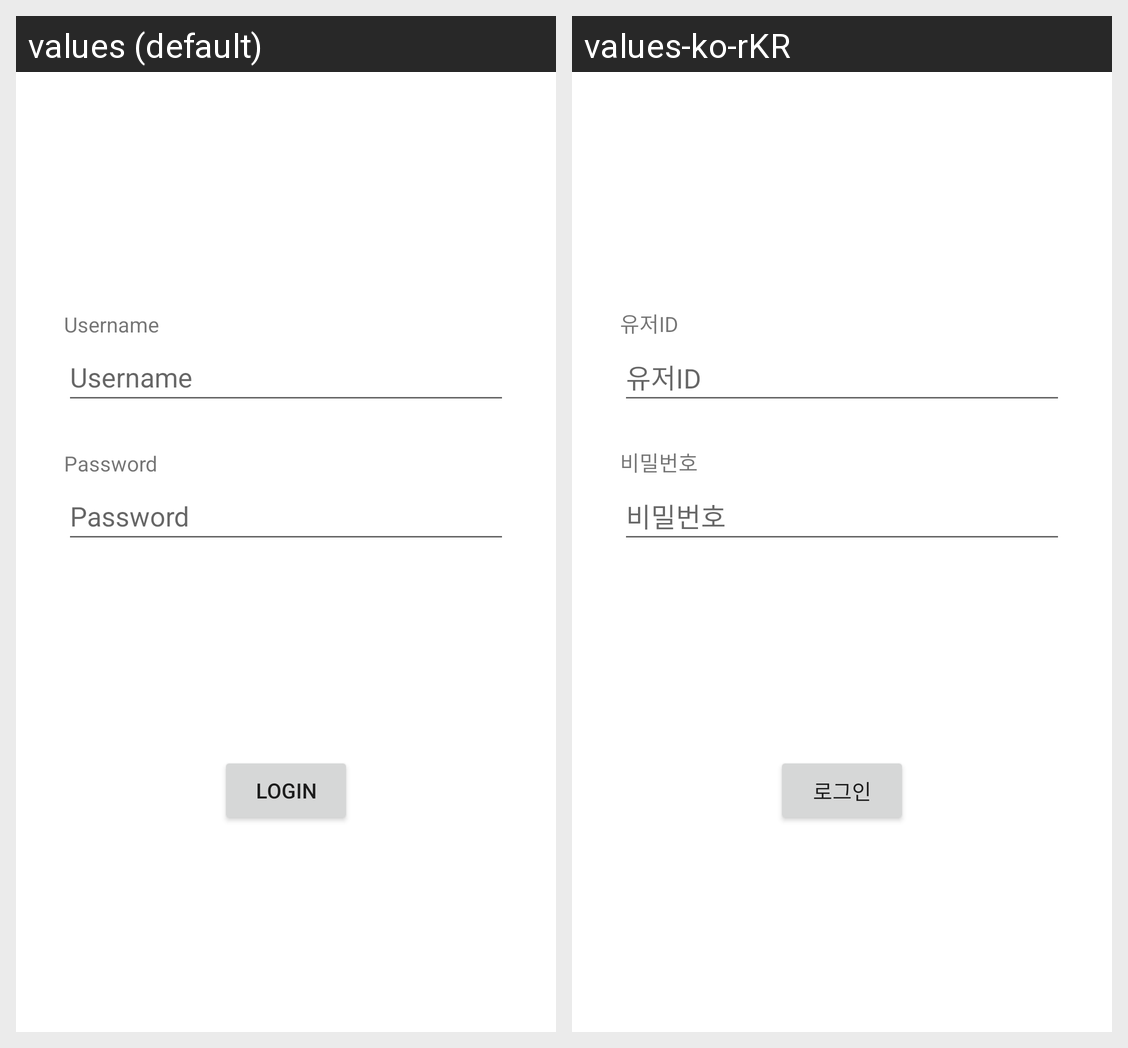

Locale-by-locale string values for the Android screen shown in this grid:
Android screen res/layout/fragment_login.xml rendered under 2 locales, left to right: values (default), values-ko-rKR. Device: Nexus 5 (rendered at 1080×1920; each locale shown at half size, 540×960, under a caption strip naming it); theme Theme.VocabularyQuiz.
Strings drawn on this screen, with the default value and each locale's value (text and hints the layout hard-codes, and strings that could not be matched under every locale, appear in the picture but are not listed):

hint_username
  values: Username
  values-ko-rKR: 유저ID

hint_password
  values: Password
  values-ko-rKR: 비밀번호

button_login
  values: Login
  values-ko-rKR: 로그인

label_username
  values: Username
  values-ko-rKR: 유저ID

label_password
  values: Password
  values-ko-rKR: 비밀번호
